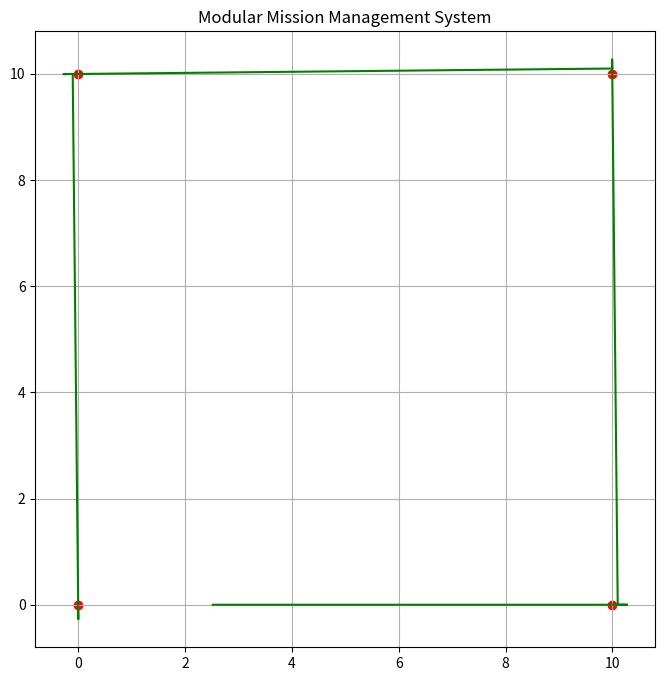

Write the Python code that produced this figure.
import numpy as np
import matplotlib.pyplot as plt
import os

class RobotDriver:
    """The 'Muscles' - Handles PID and Physics"""
    def __init__(self, kp, kd, mass):
        self.kp = kp
        self.kd = kd
        self.mass = mass
        self.pos = np.array([0.0, 0.0])
        self.vel = np.array([0.0, 0.0])
        self.prev_error = np.array([0.0, 0.0])
        self.dt = 0.1

    def move_step(self, target):
        error = target - self.pos
        
        # Derivative (Change in error)
        derivative = (error - self.prev_error) / self.dt
        
        # PD Control Output (Force)
        force = (self.kp * error) + (self.kd * derivative)
        
        # Physics: a = F/m
        accel = force / self.mass
        self.vel += accel * self.dt
        self.pos += self.vel * self.dt
        
        self.prev_error = error
        return self.pos.copy()

class MissionControl:
    def __init__(self, waypoints):
        self.waypoints = waypoints
        self.history = []

    def run_mission(self, driver):
        for target in self.waypoints:
            target = np.array(target)
            print(f"Mission: Targeting Waypoint {target}")
            
            for step in range(600): # Increased steps for smoother arrival
                new_pos = driver.move_step(target)
                self.history.append(new_pos)
                
                # --- SAFETY GUARDRAIL ---
                # If robot goes more than 0.5m past any boundary, Kill Task
                if new_pos[0] > 10.5 or new_pos[1] > 10.5 or new_pos[0] < -0.5 or new_pos[1] < -0.5:
                    print("⚠️ EMERGENCY STOP: OVERSHOOT DETECTED!")
                    return # Exit the entire mission

                # Arrival Logic: Must be close AND almost stopped
                dist = np.linalg.norm(target - new_pos)
                speed = np.linalg.norm(driver.vel)
                
                if dist < 0.1 and speed < 0.05:
                    print(f"Waypoint {target} secured.")
                    # Reset internal error to prevent "Integral Windup"
                    driver.prev_error = np.array([0.0, 0.0])
                    break

# --- Execution ---
wps = [[10, 0], [10, 10], [0, 10], [0, 0]]
my_driver = RobotDriver(kp=0.2, kd=2.5, mass=1.0) # Using your tuned values
mission = MissionControl(wps)

mission.run_mission(my_driver)

# --- Visualization ---
data = np.array(mission.history)
plt.figure(figsize=(8,8))
plt.plot(data[:,0], data[:,1], 'g-', label="Managed Trajectory")
plt.scatter([w[0] for w in wps], [w[1] for w in wps], c='red')
plt.title("Modular Mission Management System")
plt.grid(True)
plt.savefig("managed_mission.png")
print("Mission Complete. Visual saved.")
